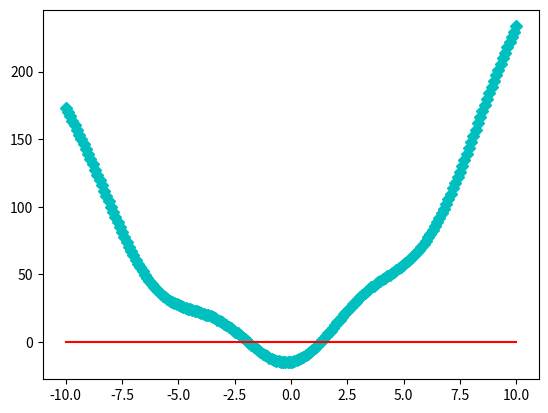

The matplotlib source for this figure:
from math import *
from scipy.optimize import fsolve, bisect, newton
import numpy as np
import matplotlib.pyplot as plt

x0 = 10 #float(input("Enter a starting value: x0 = "))
tolerance =  0.1#float(input('Enter a Tolerance: '))
N = 100
def f(x):
    return 3*x + 2*x*x -5 - 10*np.cos(x)
    # return x*np.exp(x)/(np.exp(x)-1) -5

def fprime(x):
    return 3 + 4*x + 10*np.sin(x)

x = np.linspace(-10,10,200)
y = f(x)
plt.plot(x, y, 'cD',)
plt.plot(x,np.zeros(200),'r-')

def func(N=100):
    for i in range(N):
        x = x0
        x0 = x - f(x)/fprime(x)
        if abs(x-x0) < tolerance:
            print(f'stop at i = {i}\nRoot is {x0} to within {tolerance}')
            break
        
# func()

print(f'Fsolve: {fsolve(f,-2.0)}')
print(f'Bisect: {bisect(f,-1.0, 5)}')
print(f'Newton: {newton(f, -2.0)}')